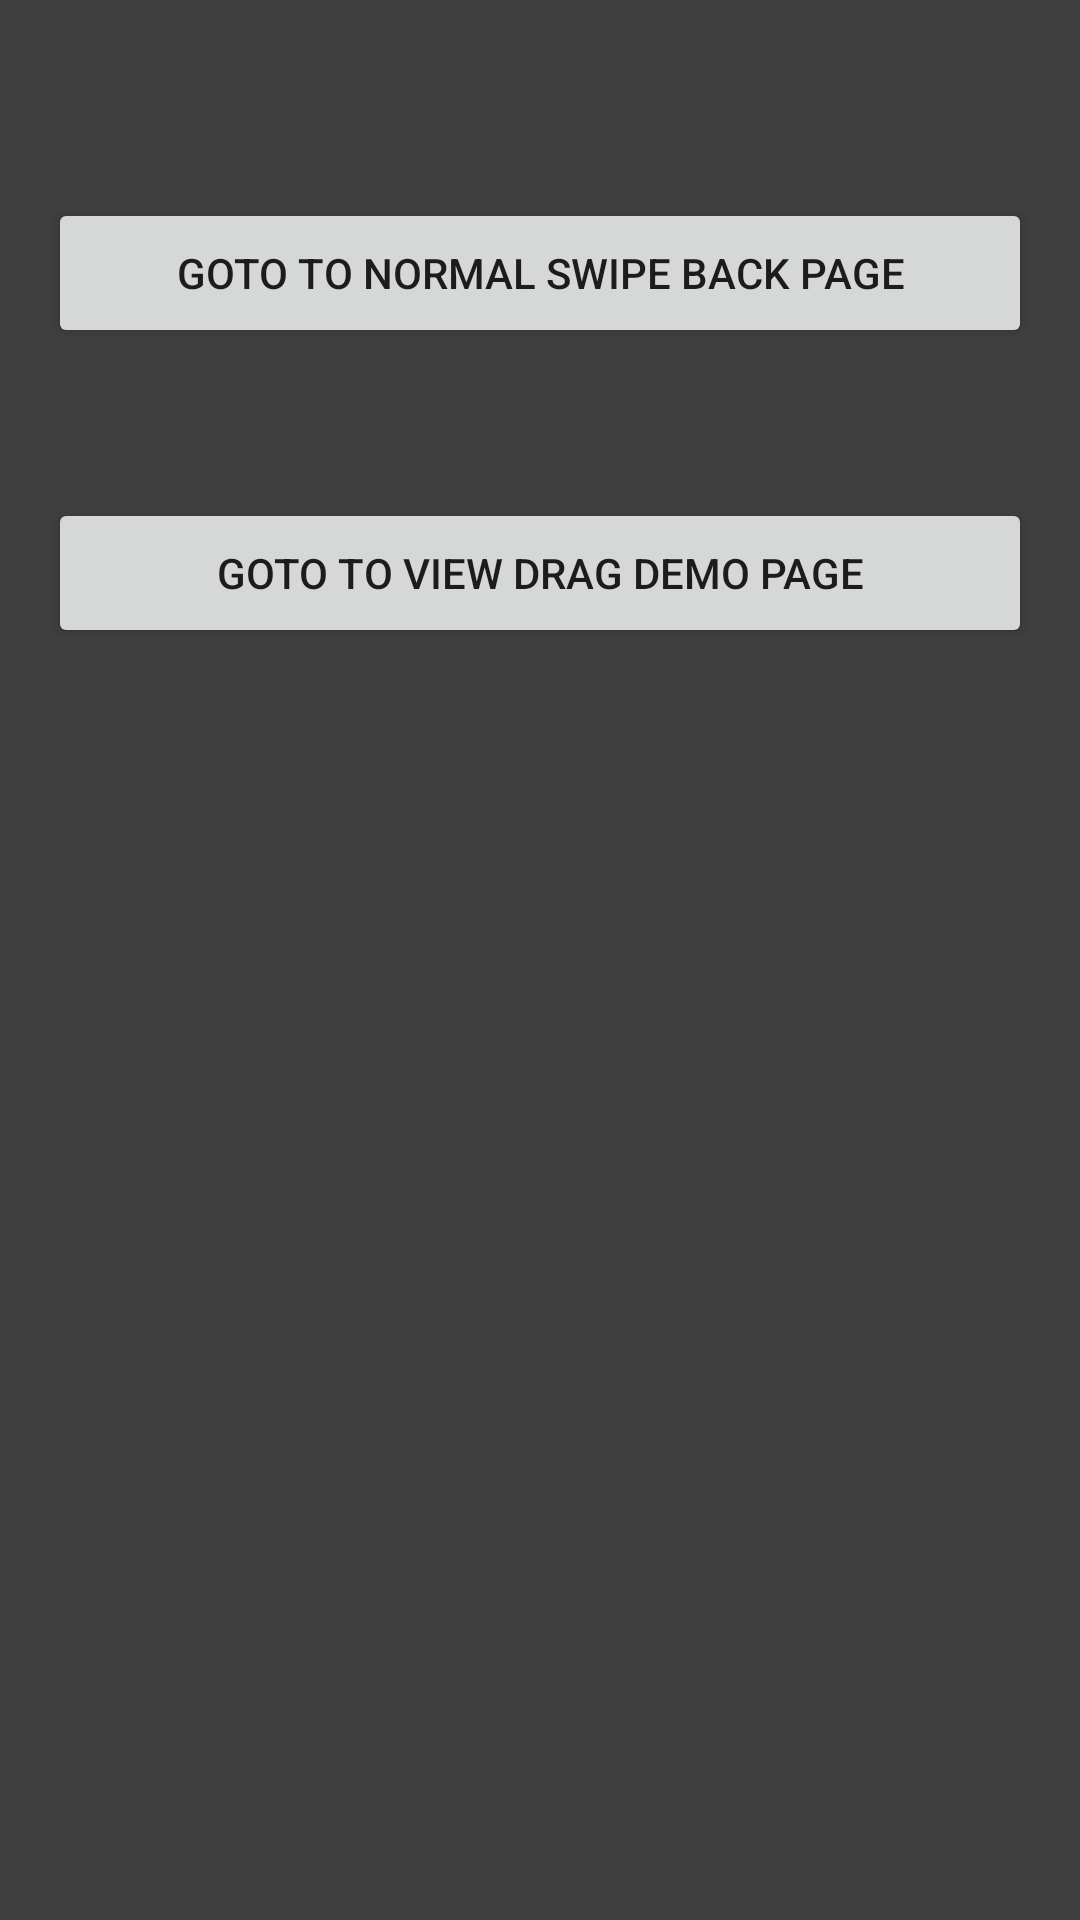

Reconstruct the res/layout file that produces this screen, plus the resources it refers to.
<!-- AndroidManifest.xml: application theme AppTheme -->
<!-- res/layout/content_main.xml -->
<?xml version="1.0" encoding="utf-8"?>
<RelativeLayout
    xmlns:android="http://schemas.android.com/apk/res/android"
    xmlns:tools="http://schemas.android.com/tools"
    xmlns:app="http://schemas.android.com/apk/res-auto"
    android:layout_width="match_parent"
    android:layout_height="match_parent"
    android:paddingLeft="16dp"
    android:paddingRight="16dp"
    android:paddingTop="16dp"
    android:paddingBottom="16dp"

    tools:showIn="@layout/activity_main">

    <Button
        android:id="@+id/btn_normal_swipe_back"
        android:text="goto to normal swipe back page"
        android:layout_marginTop="50dp"
        android:layout_width="match_parent"
        android:layout_height="50dp" />

    <Button
        android:id="@+id/btn_view_drag_helper"
        android:layout_below="@+id/btn_normal_swipe_back"
        android:text="goto to view drag demo page"
        android:layout_marginTop="50dp"
        android:layout_width="match_parent"
        android:layout_height="50dp" />
</RelativeLayout>
<!-- resources referenced by this layout -->
<resources>
  <style name="AppTheme" parent="Theme.AppCompat.Light.NoActionBar">
          
          <item name="colorPrimary">@color/colorPrimary</item>
          <item name="colorPrimaryDark">@color/colorPrimaryDark</item>
          <item name="colorAccent">@color/colorAccent</item>
          <item name="android:windowBackground">@color/black_scrim</item>
          
          
      </style>
  <color name="colorPrimary">#008577</color>
  <color name="colorPrimaryDark">#00574B</color>
  <color name="colorAccent">#D81B60</color>
  <color name="black_scrim">#C0000000</color>
</resources>
